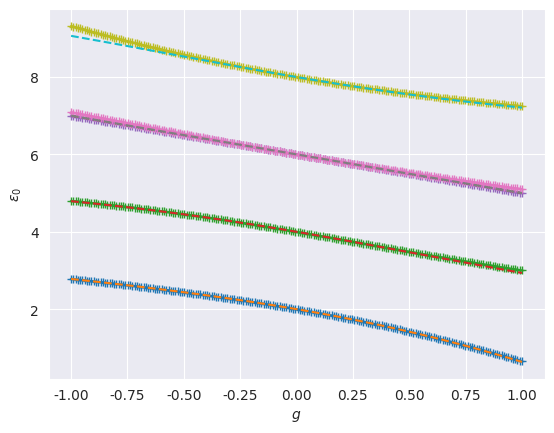

Recreate this plot in Python.
import numpy as np
import matplotlib.pyplot as plt
import seaborn as sns
sns.set_style("darkgrid")
import sympy as symp


def H(g):
    #g variable is self explanatory


    matmat = np.zeros((len(g),6))
    minivec = np.zeros((len(g),5))
    for j in range(len(g)):
        Vones = np.ones((6,6))
        Vline = np.identity(6)
        for i in range(6):
            Vones[i,5-i]  = 0
        V = -0.5*g[j]*(Vline+Vones)

        hdiag = np.array([2,4,6,6,8,10])
        H0 = np.diag(hdiag)

        H1 = H0+V
        H1approx = H1[0:5,0:5]
        eigvalapprox =np.linalg.eig(H1approx)
        eigval = np.linalg.eig(H1)
        minivec[j,:]= np.sort(eigvalapprox[0])
        matmat[j,:] = np.sort(eigval[0])

    
    for elem1,elem2 in zip(minivec.T,matmat.T):
        plt.plot(g,elem1,"-+",label = "approx")
        plt.plot(g,elem2,"--", label = "exact")
    plt.ylabel("$\epsilon_0$")
    plt.xlabel("$g$")
    #plt.legend()
    plt.savefig("task23.pdf")
    plt.show()
    return 0

gvec = np.linspace(-1,1,200)

H(gvec)
"""
gg = symp.Symbol("g")

Vones = symp.ones(6,6)
Vline = symp.eye(6)
for i in range(6):
    Vones[i,5-i]  = 0
V = -0.5*gg*(Vline+Vones)

H0 = symp.diag(2,4,6,6,8,10)

H1 = H0+V

#print(d.subs[0]({g:1}))
#eigval = list(H1.eigenvals().keys())
print(H1.values())
print(eigval[1].subs({"g":1}))


"""
